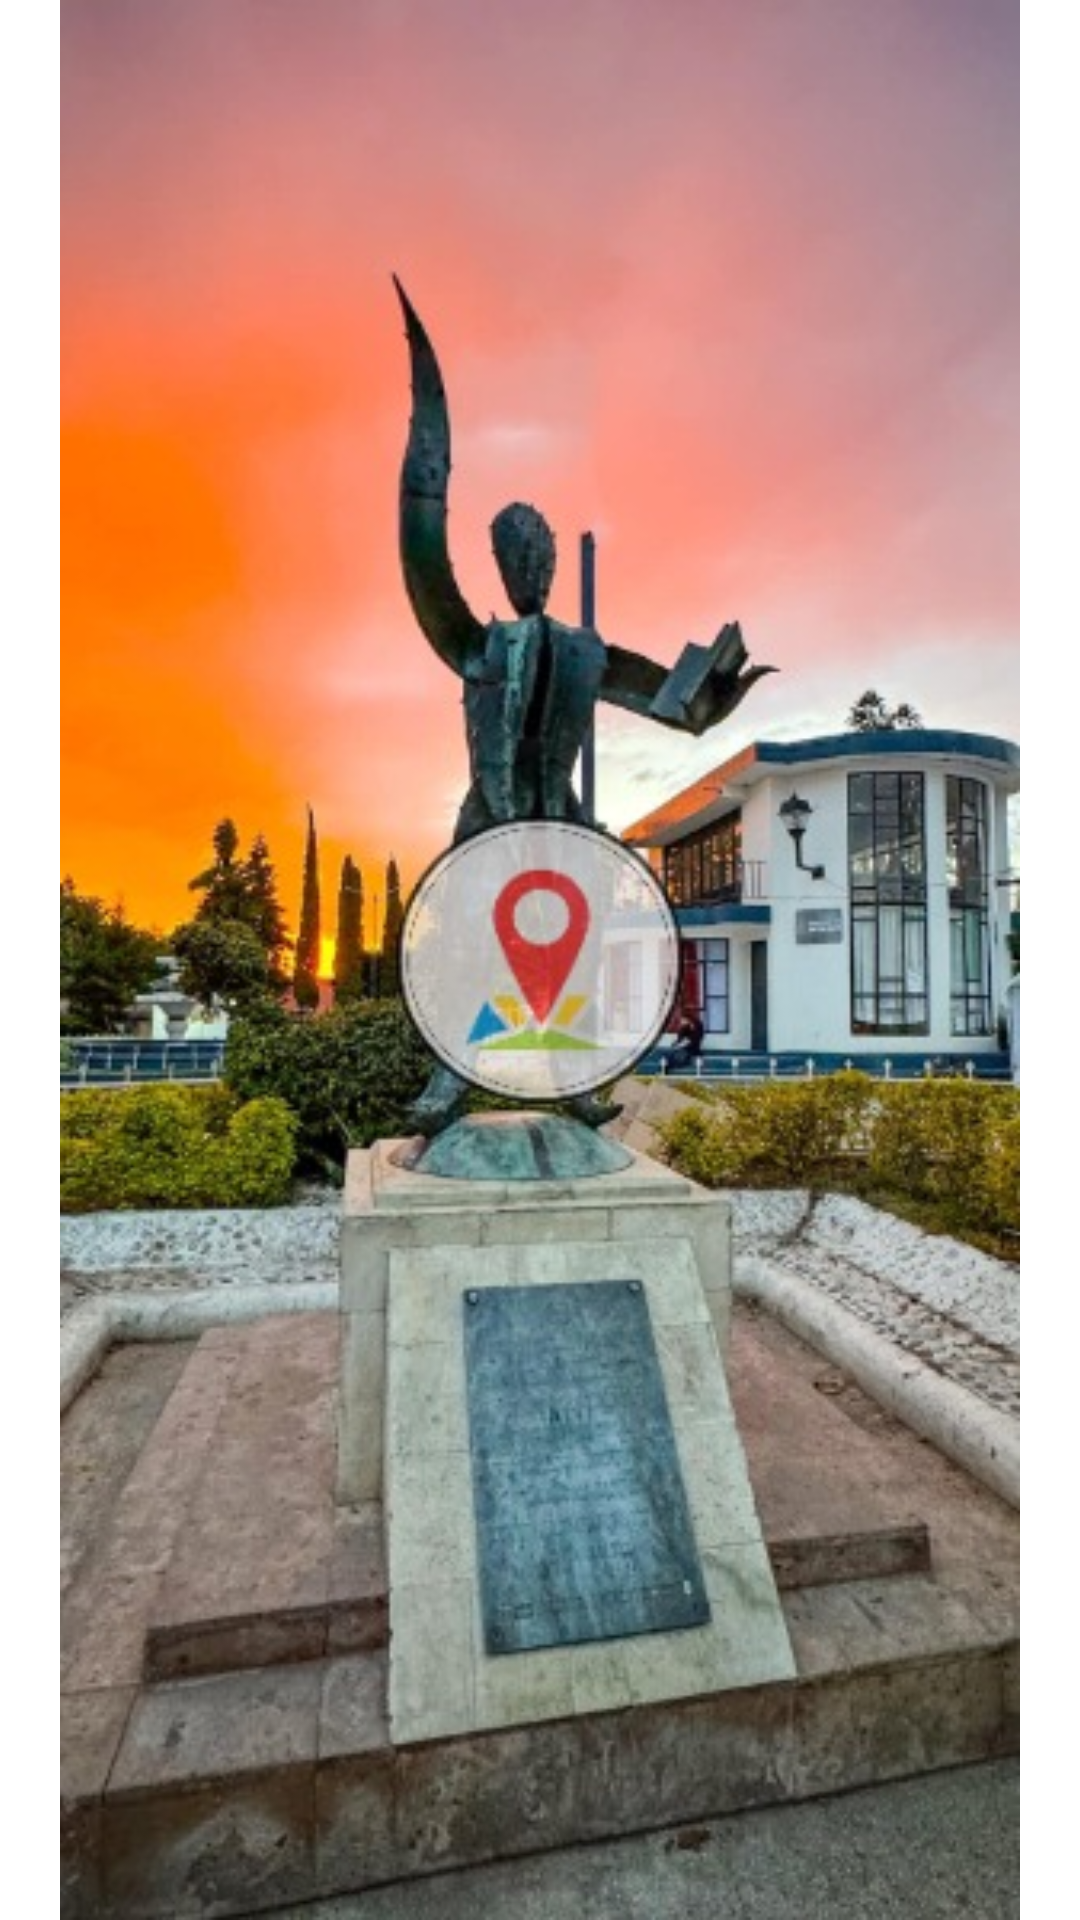

Android layout source for this screen:
<!-- AndroidManifest.xml: application theme Theme.Proyecto_4 -->
<!-- res/layout/activity_splash.xml -->
<?xml version="1.0" encoding="utf-8"?>
<RelativeLayout xmlns:android="http://schemas.android.com/apk/res/android"
    android:layout_width="match_parent"
    android:layout_height="match_parent"
    android:background="@color/white">

    <ImageView
        android:id="@+id/splash_image"
        android:layout_width="match_parent"
        android:layout_height="match_parent"
        android:layout_centerInParent="true"
        android:src="@drawable/splashh" />

</RelativeLayout>
<!-- resources referenced by this layout -->
<resources>
  <color name="white">#FFFFFFFF</color>
  <!-- drawable splashh: jpg bitmap (drawable, 61427 bytes) -->
  <style name="Theme.Proyecto_4" parent="Base.Theme.Proyecto_4" />
  <style name="Base.Theme.Proyecto_4" parent="Theme.Material3.DayNight.NoActionBar">
          
          
      </style>
</resources>
